Dataset: dataset_visual_split (GitHub, selintoker/GeoGuesserAI). Classes: Istanbul, nyc, Tokyo.

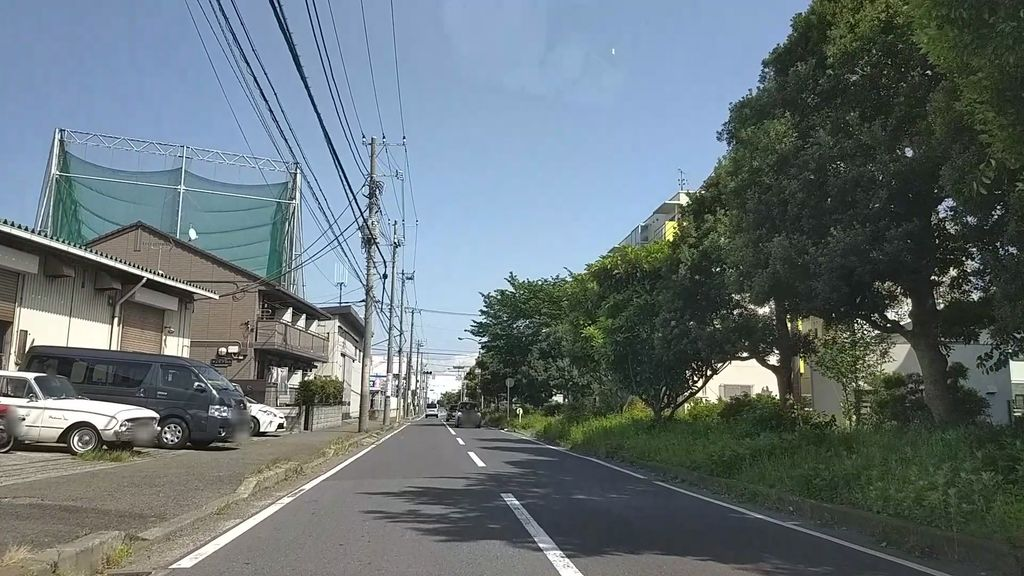
Label: Tokyo

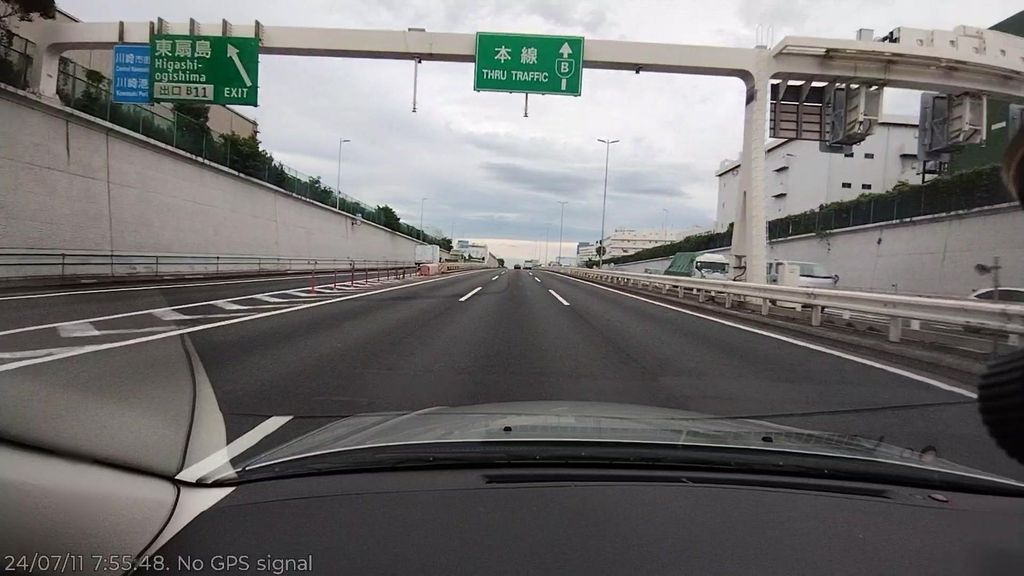
Label: Tokyo

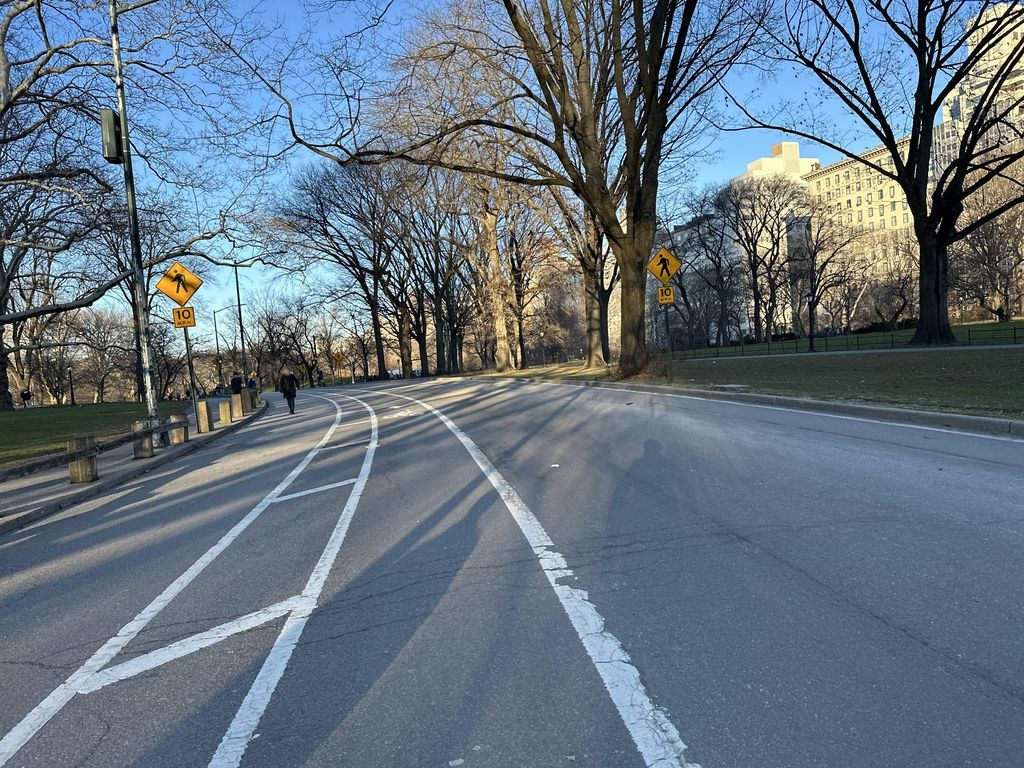
Label: nyc

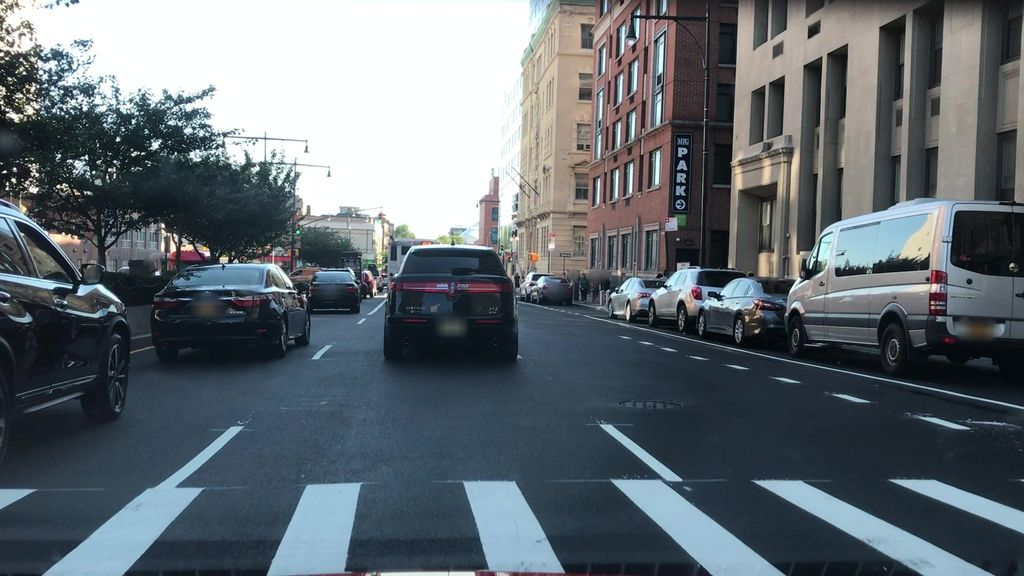
Label: nyc

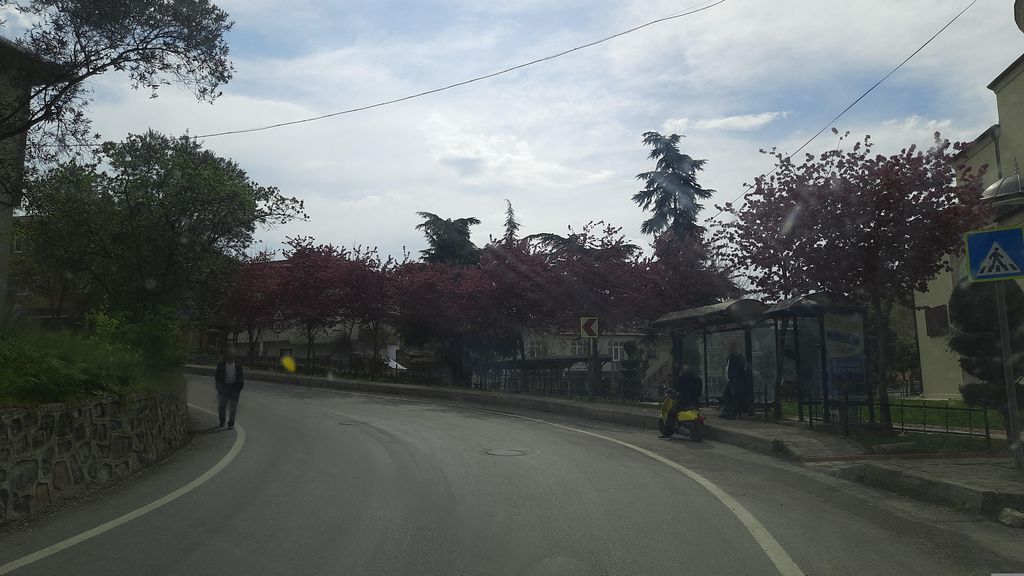
Label: Istanbul

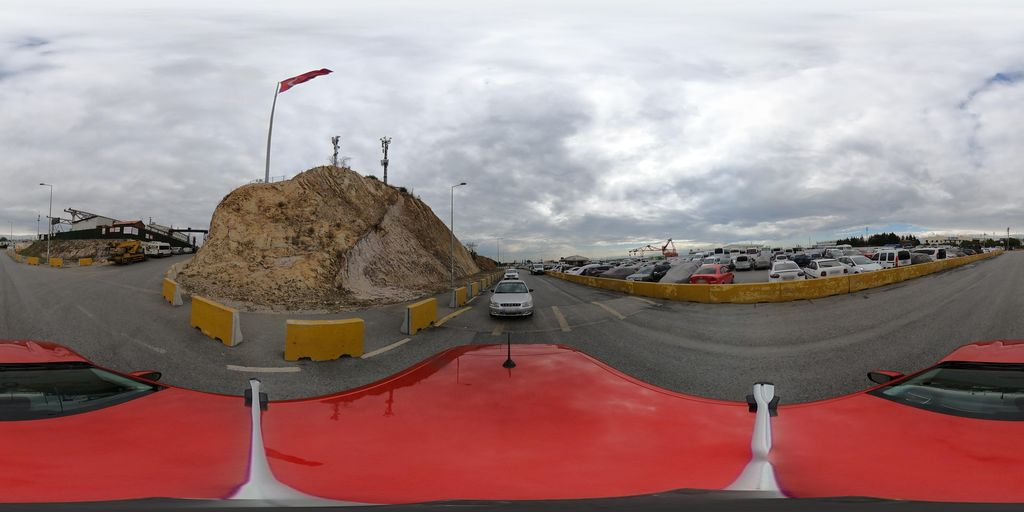
Label: Istanbul
